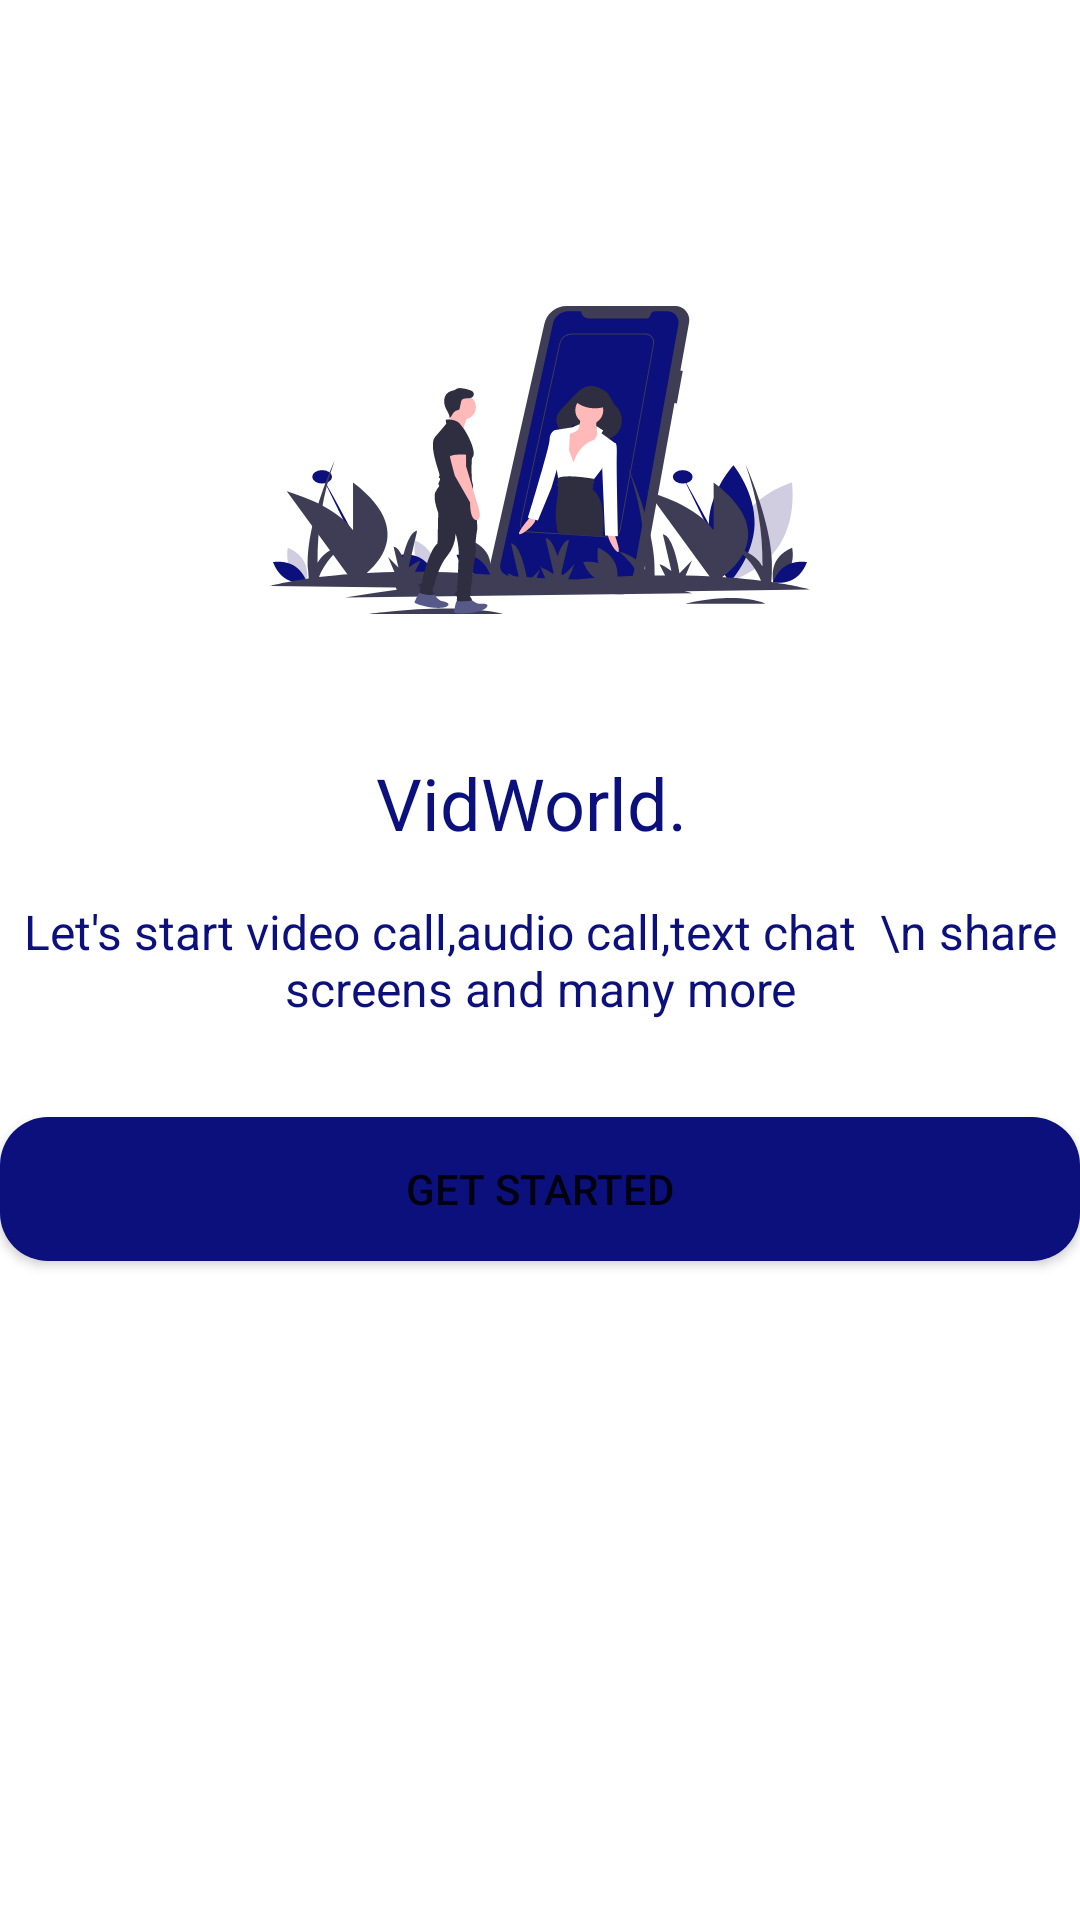

Reconstruct the res/layout file that produces this screen, plus the resources it refers to.
<!-- AndroidManifest.xml: application theme Theme.VidWorld -->
<!-- res/layout/activity_main.xml -->
<?xml version="1.0" encoding="utf-8"?>
<androidx.constraintlayout.widget.ConstraintLayout xmlns:android="http://schemas.android.com/apk/res/android"
    xmlns:app="http://schemas.android.com/apk/res-auto"
    xmlns:tools="http://schemas.android.com/tools"
    android:layout_width="match_parent"
    android:layout_height="match_parent"
    tools:context=".MainActivity">

    <TextView
        android:textColor="@color/cyan"
        android:gravity="center"
        android:textAlignment="center"
        android:id="@+id/textloginsubhead"
        style="@style/TextAppearance.AppCompat.Subhead"
        android:layout_width="wrap_content"
        android:layout_height="wrap_content"
        android:text="Let's start video call,audio call,text chat  \n share screens and many more"
        app:layout_constraintBottom_toBottomOf="parent"
        app:layout_constraintEnd_toEndOf="parent"
        app:layout_constraintStart_toStartOf="parent"
        app:layout_constraintTop_toTopOf="parent" />

    <TextView
        android:textColor="@color/cyan"
        style="@style/TextAppearance.AppCompat.Headline"
        android:id="@+id/textView2"
        android:layout_marginBottom="16dp"
        android:layout_width="wrap_content"
        android:layout_height="wrap_content"
        android:text="VidWorld. "
        app:layout_constraintBottom_toTopOf="@+id/textloginsubhead"
        app:layout_constraintEnd_toEndOf="parent"
        app:layout_constraintStart_toStartOf="parent" />

    <ImageView
        android:src="@drawable/ic_undraw_everywhere_together_bdmn"
        android:layout_marginBottom="8dp"
        android:id="@+id/imageView"
        android:layout_width="180dp"
        android:layout_height="180dp"
        app:layout_constraintBottom_toTopOf="@+id/textView2"
        app:layout_constraintEnd_toEndOf="parent"
        app:layout_constraintStart_toStartOf="parent"
        />

    <Button
        android:id="@+id/getstarted"
        android:layout_width="0dp"
        android:layout_height="wrap_content"
        android:layout_marginTop="32dp"
        android:background="@drawable/btn_primary"
        android:text="Get Started"
        app:backgroundTint="@color/cyan"
        app:layout_constraintEnd_toEndOf="@+id/textloginsubhead"
        app:layout_constraintStart_toStartOf="@+id/textloginsubhead"
        app:layout_constraintTop_toBottomOf="@+id/textloginsubhead" />

    <ImageView

        android:scaleType="centerCrop"
        android:src="@drawable/ic_wave"
        android:id="@+id/imageView2"
        android:layout_width="0dp"
        android:layout_height="120dp"
        app:layout_constraintBottom_toBottomOf="parent"
        app:layout_constraintEnd_toEndOf="parent"
        app:layout_constraintStart_toStartOf="parent"
        />

</androidx.constraintlayout.widget.ConstraintLayout>
<!-- resources referenced by this layout -->
<resources>
  <color name="cyan">#0B107C</color>
  <!-- drawable btn_primary (drawable) -->
  <?xml version="1.0" encoding="utf-8"?>
  <shape xmlns:android="http://schemas.android.com/apk/res/android">
      <solid
          android:color="@color/cyan">
      </solid>
      <corners
          android:radius="16dp"></corners>
      <size
          android:height="16dp"></size>
  </shape>
  <!-- drawable ic_undraw_everywhere_together_bdmn: vector/xml drawable (drawable, 12173 chars, omitted) -->
  <style name="Theme.VidWorld" parent="Theme.MaterialComponents.DayNight.NoActionBar">
          
          <item name="colorPrimary">@color/purple_500</item>
          <item name="colorPrimaryVariant">@color/purple_700</item>
          <item name="colorOnPrimary">@color/white</item>
          
          <item name="colorSecondary">@color/teal_200</item>
          <item name="colorSecondaryVariant">@color/teal_700</item>
          <item name="colorOnSecondary">@color/black</item>
          
          <item name="android:statusBarColor" tools:targetApi="l">?attr/colorPrimaryVariant</item>
          
      </style>
  <color name="purple_500">#FF6200EE</color>
  <color name="purple_700">#FF3700B3</color>
  <color name="white">#FFFFFFFF</color>
  <color name="teal_200">#FF03DAC5</color>
  <color name="teal_700">#FF018786</color>
  <color name="black">#FF000000</color>
</resources>
